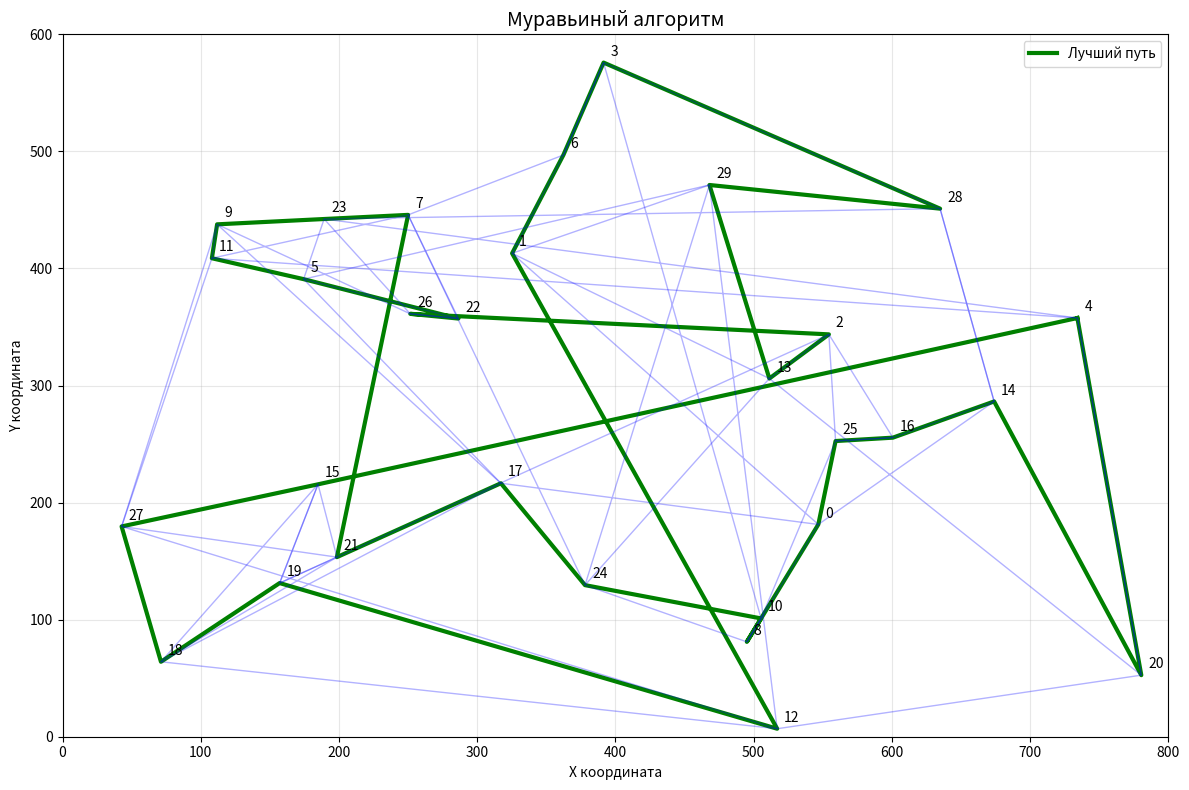

Here is the Python script that generated this plot:
import numpy as np
import matplotlib.pyplot as plt
from matplotlib.animation import FuncAnimation
import random


def main():
    """Упрощенная версия с анимацией"""
    # Параметры
    num_cities = 30
    num_ants = 15
    num_iterations = 30

    # Генерация данных
    cities = np.random.rand(num_cities, 2) * [800, 600]

    # Вычисление матрицы расстояний
    n = len(cities)
    dist_matrix = np.zeros((n, n))
    for i in range(n):
        for j in range(n):
            if i != j:
                dist_matrix[i][j] = np.linalg.norm(cities[i] - cities[j])

    # Инициализация
    pheromone = np.ones((n, n))
    history = []
    best_path = None
    best_distance = float('inf')

    # Создание фигуры
    fig, ax = plt.subplots(figsize=(12, 8))

    # Элементы анимации
    best_path_line, = ax.plot([], [], 'green', linewidth=3, label='Лучший путь')
    current_path_lines = [ax.plot([], [], 'blue', linewidth=1, alpha=0.3)[0] for _ in range(2)]

    # Аннотации городов
    for i, (x, y) in enumerate(cities):
        ax.annotate(str(i), (x, y), xytext=(5, 5), textcoords='offset points')

    # Настройка графика - СТАТИЧНЫЙ ЗАГОЛОВОК
    ax.set_xlim(0, 800)
    ax.set_ylim(0, 600)
    ax.set_xlabel('X координата')
    ax.set_ylabel('Y координата')
    ax.set_title('Муравьиный алгоритм', fontsize=14)
    ax.grid(True, alpha=0.3)
    ax.legend()

    def run_algorithm_step(iteration):
        """Выполнение одного шага алгоритма"""
        nonlocal best_path, best_distance, pheromone

        all_paths = []
        all_distances = []

        # Муравьи строят пути
        for ant in range(num_ants):
            current_city = random.randint(0, n - 1)
            path = [current_city]
            visited = {current_city}

            while len(path) < n:
                current = path[-1]
                probabilities = []

                for next_city in range(n):
                    if next_city not in visited:
                        prob = (pheromone[current][next_city] ** 1.0) * \
                               ((1.0 / dist_matrix[current][next_city]) ** 2.0)
                        probabilities.append(prob)
                    else:
                        probabilities.append(0)

                prob_sum = sum(probabilities)
                if prob_sum > 0:
                    probabilities = [p / prob_sum for p in probabilities]
                    next_city = random.choices(range(n), weights=probabilities)[0]
                else:
                    available = [c for c in range(n) if c not in visited]
                    next_city = random.choice(available) if available else path[0]

                path.append(next_city)
                visited.add(next_city)

            path.append(path[0])
            distance = sum(dist_matrix[path[i]][path[i + 1]] for i in range(len(path) - 1))
            all_paths.append(path)
            all_distances.append(distance)

            if distance < best_distance:
                best_distance = distance
                best_path = path.copy()
                print(f"Итерация {iteration + 1}: НОВЫЙ ЛУЧШИЙ ПУТЬ! Длина: {best_distance:.2f}")

        print(f"Итерация {iteration + 1}: Лучшая длина: {best_distance:.2f}")

        # Обновление феромонов
        pheromone *= 0.5  # Испарение

        for path, distance in zip(all_paths, all_distances):
            deposit = 100 / distance
            for i in range(len(path) - 1):
                pheromone[path[i]][path[i + 1]] += deposit
                pheromone[path[i + 1]][path[i]] += deposit

        # Сохраняем для анимации
        return {
            'iteration': iteration,
            'best_path': best_path.copy() if best_path else [],
            'best_distance': best_distance,
            'current_paths': all_paths[:2]
        }

    def update(frame):
        """Обновление анимации"""
        if frame < num_iterations:
            data = run_algorithm_step(frame)
        else:
            # После завершения всех итераций
            return [best_path_line] + current_path_lines

        # Обновляем лучший путь
        if data['best_path']:
            best_x = [cities[i, 0] for i in data['best_path']]
            best_y = [cities[i, 1] for i in data['best_path']]
            best_path_line.set_data(best_x, best_y)

        # Обновляем текущие пути
        for i, line in enumerate(current_path_lines):
            if i < len(data['current_paths']):
                path = data['current_paths'][i]
                path_x = [cities[city_idx, 0] for city_idx in path]
                path_y = [cities[city_idx, 1] for city_idx in path]
                line.set_data(path_x, path_y)

        # Возвращаем только линии для обновления (без заголовка)
        return [best_path_line] + current_path_lines

    print("Запуск муравьиного алгоритма...")
    print(f"Параметры: {num_cities} городов, {num_ants} муравьев, {num_iterations} итераций")
    print("-" * 50)

    # Запуск анимации
    anim = FuncAnimation(fig, update, frames=num_iterations,
                         interval=800, blit=True, repeat=False)

    plt.tight_layout()
    plt.show()

    print("-" * 50)
    print(f"Алгоритм завершен!")
    print(f"Финальная лучшая длина пути: {best_distance:.2f}")
    if best_path:
        print(f"Лучший маршрут: {best_path}")

    return anim


if __name__ == "__main__":
    main()
